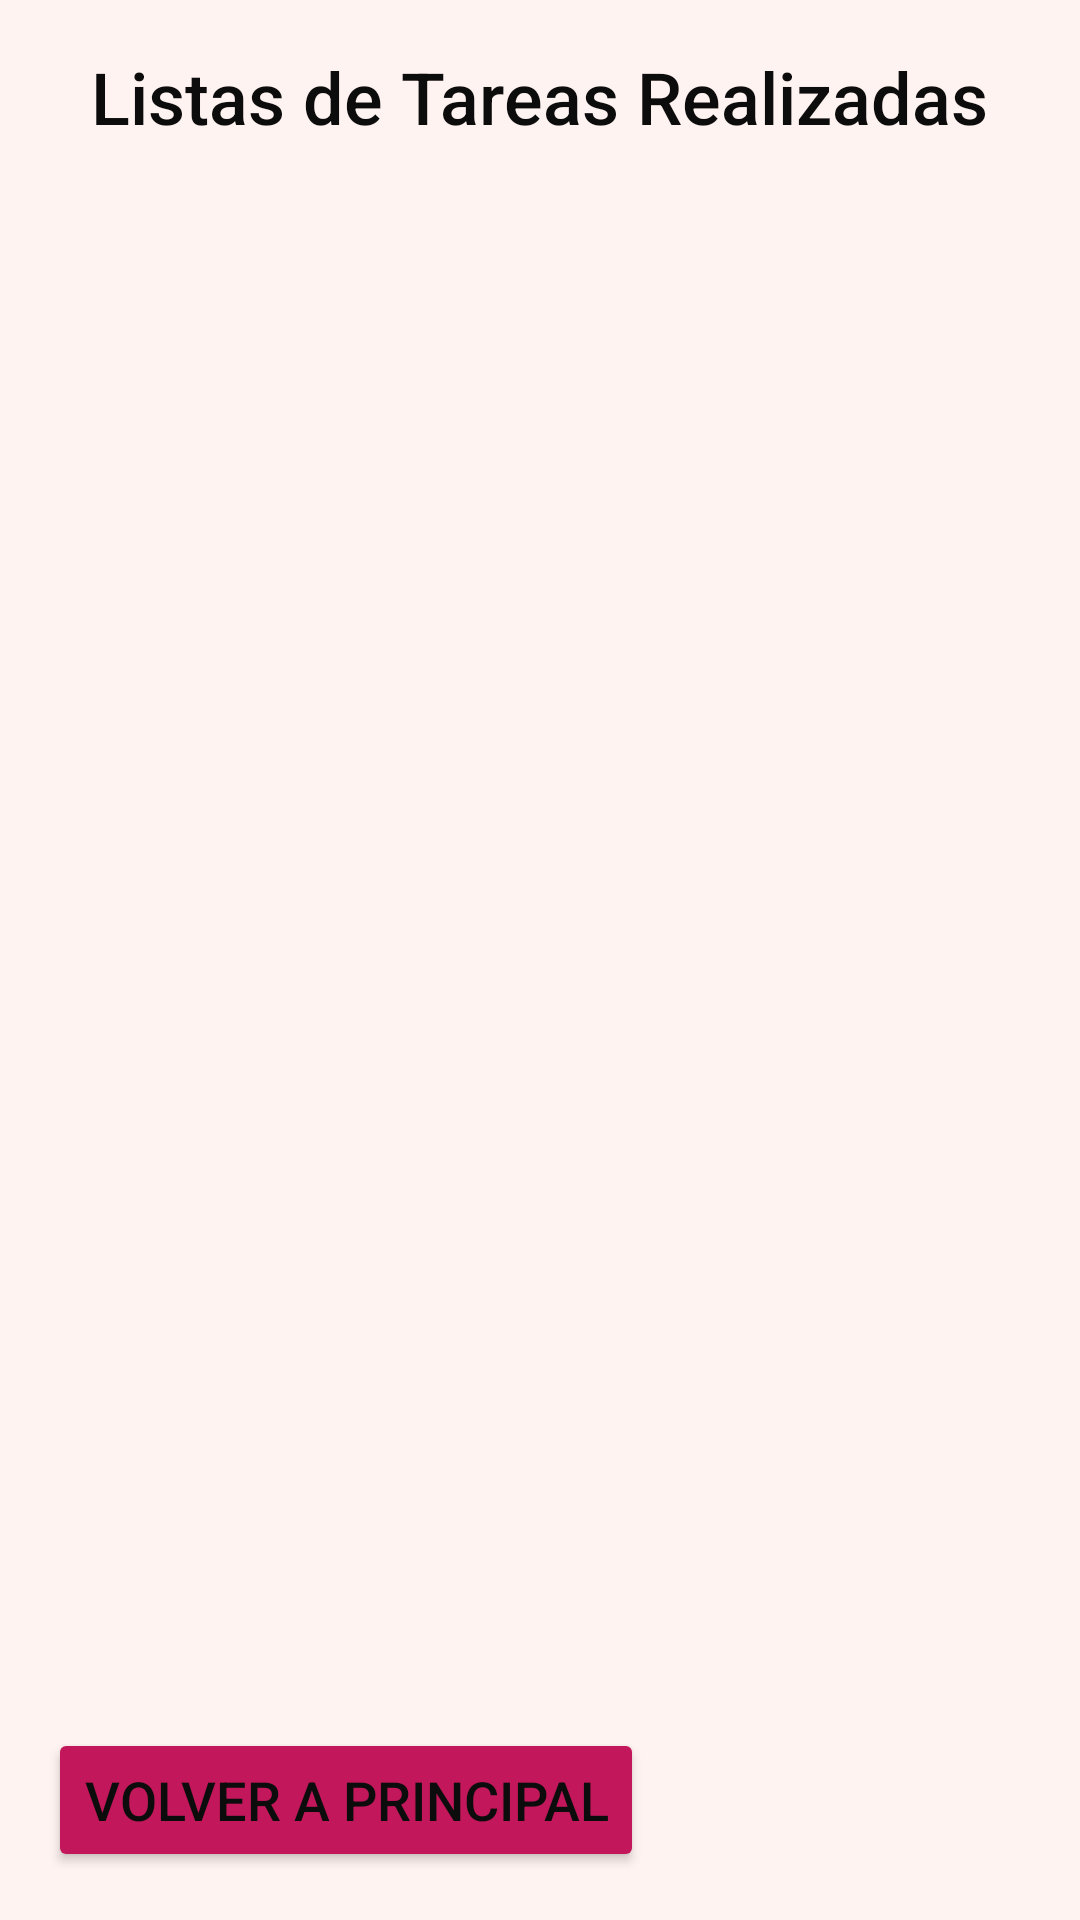

This screen was rendered from an Android layout file. Write that file and the resources it references.
<!-- AndroidManifest.xml: application theme Theme.NuevoProyecto -->
<!-- res/layout/activity_completed_tasks.xml -->
<RelativeLayout xmlns:android="http://schemas.android.com/apk/res/android"
    xmlns:app="http://schemas.android.com/apk/res-auto"
    xmlns:tools="http://schemas.android.com/tools"
    android:layout_width="match_parent"
    android:layout_height="match_parent"
    android:background="@color/colorBackground"
    tools:context=".CompletedTasksActivity">

    <TextView
        android:id="@+id/tv_title_completed"
        android:layout_width="wrap_content"
        android:layout_height="wrap_content"
        android:text="Listas de Tareas Realizadas"
        android:textSize="24sp"
        android:layout_marginTop="16dp"
        android:layout_centerHorizontal="true"
        style="@style/TitleStyle"/>

    <androidx.recyclerview.widget.RecyclerView
        android:id="@+id/rv_completed_tasks"
        android:layout_width="match_parent"
        android:layout_height="match_parent"
        android:layout_below="@id/tv_title_completed"
        android:padding="8dp"/>

    <Button
        android:id="@+id/btn_back_to_main"
        android:layout_width="wrap_content"
        android:layout_height="wrap_content"
        android:layout_alignParentStart="true"
        android:layout_alignParentBottom="true"
        android:layout_margin="16dp"
        android:text="Volver a Principal"
        android:backgroundTint="@color/colorPrimary"
        style="@style/TextPrimary"/>
</RelativeLayout>
<!-- resources referenced by this layout -->
<resources>
  <color name="colorBackground">#C8FFF2EE</color>
  <color name="colorPrimary">#C2185B</color>
  <style name="TextPrimary">
          <item name="android:textColor">@color/colorTextPrimary</item>
          <item name="android:textSize">18sp</item>
          <item name="android:fontFamily">sans-serif-medium</item>
      </style>
  <style name="TitleStyle">
          <item name="android:textColor">@color/colorTextPrimary</item>
          <item name="android:textSize">24sp</item>
          <item name="android:fontFamily">sans-serif-medium</item>
      </style>
  <style name="Theme.NuevoProyecto" parent="Base.Theme.NuevoProyecto" />
  <color name="colorTextPrimary">#0C0C0C</color>
  <style name="Base.Theme.NuevoProyecto" parent="Theme.Material3.DayNight.NoActionBar">
          
          
      </style>
</resources>
